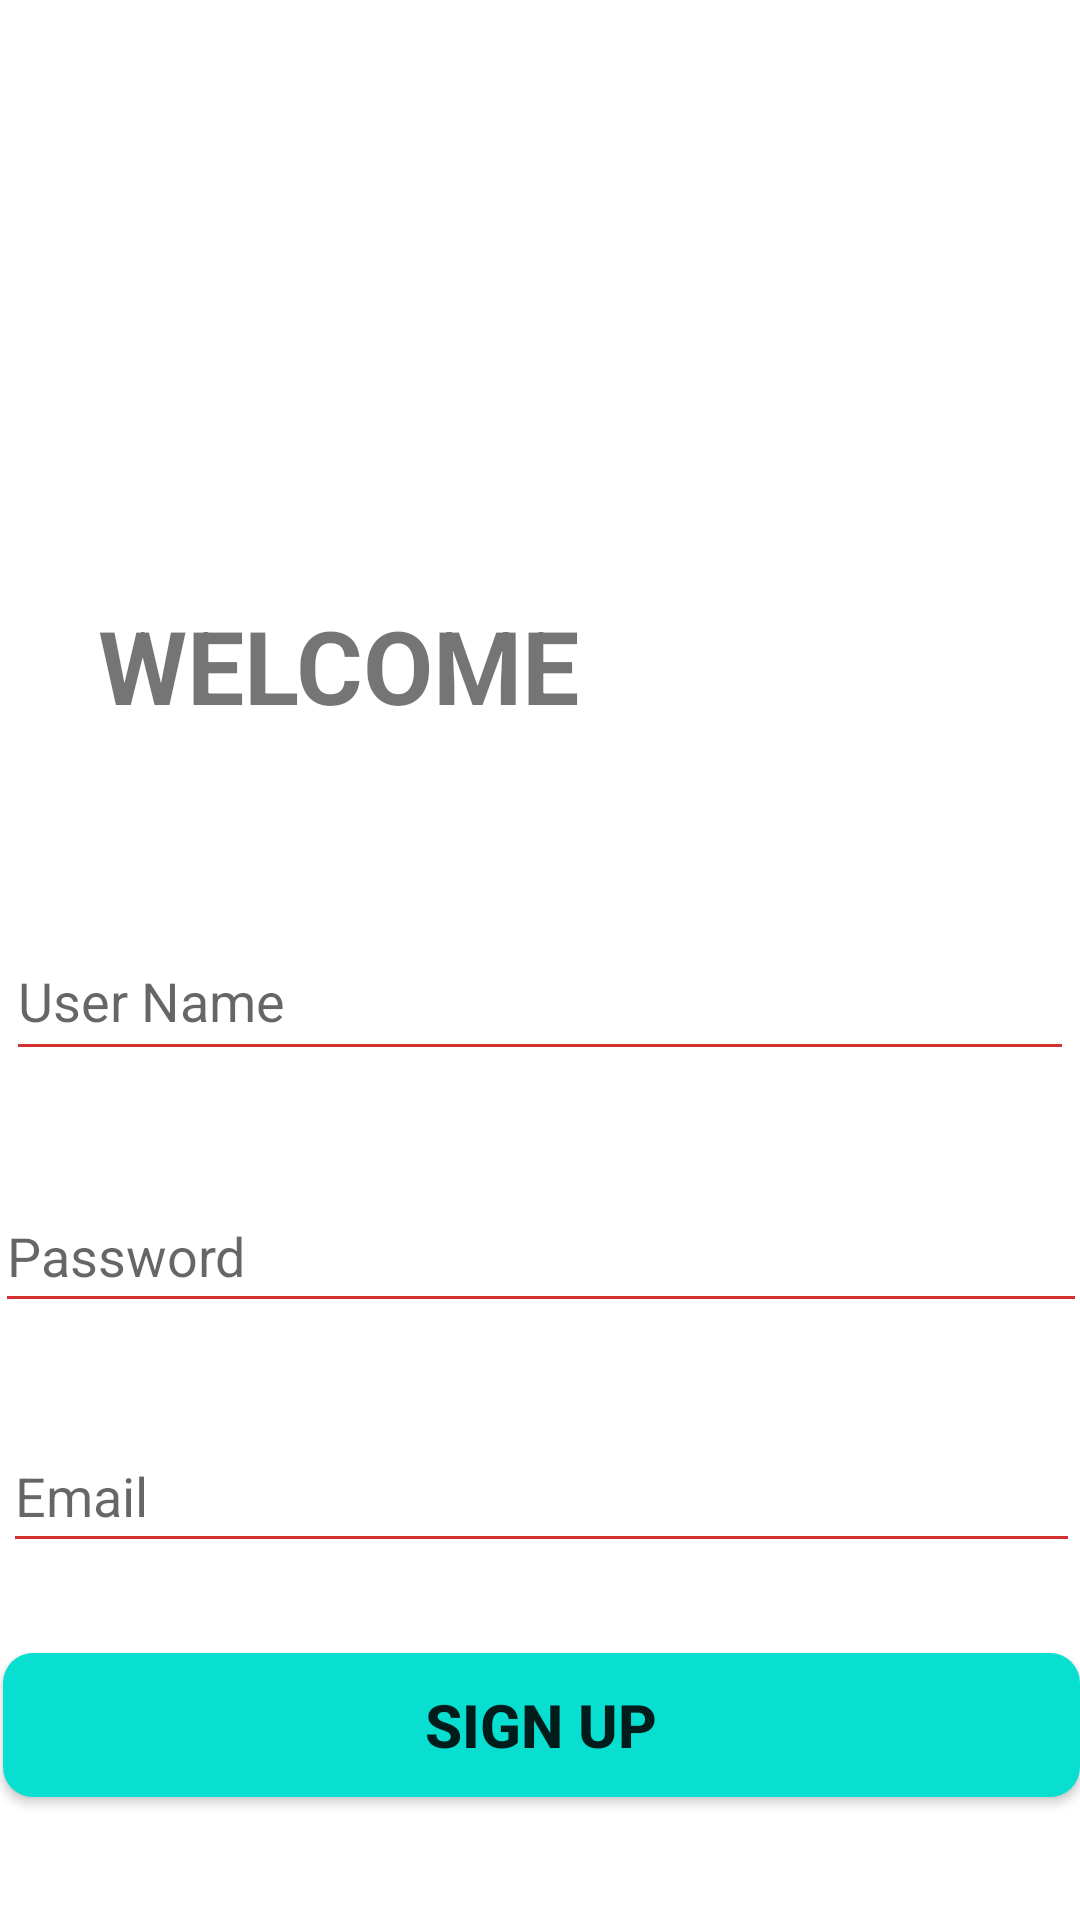

Here is an Android app screen rendered from its layout file. Give the layout XML and the strings, colors and styles it references.
<!-- AndroidManifest.xml: application theme Theme.BLUE7 -->
<!-- res/layout/activity_sign_up.xml -->
<?xml version="1.0" encoding="utf-8"?>
<androidx.constraintlayout.widget.ConstraintLayout
    xmlns:android="http://schemas.android.com/apk/res/android"
    xmlns:app="http://schemas.android.com/apk/res-auto"
    xmlns:tools="http://schemas.android.com/tools"
    android:id="@+id/signup_layout"
    android:layout_width="match_parent"
    android:layout_height="match_parent"
    tools:context=".SignUpActivity">

    <ImageView
        android:id="@+id/imageView"
        android:layout_width="110dp"
        android:layout_height="111dp"
        android:layout_marginTop="48dp"
        app:layout_constraintDimensionRatio="w,1:1"
        app:layout_constraintEnd_toEndOf="parent"
        app:layout_constraintHorizontal_bias="0.13"
        app:layout_constraintStart_toStartOf="parent"
        app:layout_constraintTop_toTopOf="parent"
        app:srcCompat="@drawable/logo" />

    <TextView
        android:id="@+id/row_sidfb"
        android:layout_width="0dp"
        android:layout_height="48dp"
        android:layout_marginTop="40dp"
        android:text="WELCOME"
        android:textSize="34sp"
        android:textStyle="bold"
        app:layout_constraintEnd_toEndOf="parent"
        app:layout_constraintHorizontal_bias="0.0"
        app:layout_constraintStart_toStartOf="@+id/imageView"
        app:layout_constraintTop_toBottomOf="@+id/imageView"
        tools:ignore="TextSizeCheck" />

    <EditText
        android:id="@+id/EditTextUsername"
        android:layout_width="356dp"
        android:layout_height="50dp"
        android:layout_marginTop="60dp"
        android:ems="10"
        android:hint="User Name"
        android:inputType="textPersonName"
        app:layout_constraintEnd_toEndOf="parent"
        app:layout_constraintStart_toStartOf="parent"
        app:layout_constraintTop_toBottomOf="@+id/row_sidfb" />

    <EditText
        android:id="@+id/EditTextPassword"
        android:layout_width="364dp"
        android:layout_height="48dp"
        android:layout_marginTop="36dp"
        android:ems="10"
        android:hint="Password"
        android:inputType="textPersonName"
        app:layout_constraintEnd_toEndOf="@+id/EditTextUsername"
        app:layout_constraintStart_toStartOf="@+id/EditTextUsername"
        app:layout_constraintTop_toBottomOf="@+id/EditTextUsername" />

    <EditText
        android:id="@+id/EditTextEmail"
        android:layout_width="359dp"
        android:layout_height="48dp"
        android:layout_marginTop="32dp"
        android:ems="10"
        android:hint="Email"
        android:inputType="textPersonName|textEmailSubject"
        app:layout_constraintEnd_toEndOf="@+id/EditTextPassword"
        app:layout_constraintHorizontal_bias="0.6"
        app:layout_constraintStart_toStartOf="@+id/EditTextPassword"
        app:layout_constraintTop_toBottomOf="@+id/EditTextPassword"
        tools:hint="Email" />

    <Button
        android:id="@+id/signup_bn"
        android:layout_width="0dp"
        android:layout_height="wrap_content"
        android:layout_marginTop="30dp"
        android:background="@drawable/button_sign_up"
        android:text="SIGN UP"
        android:onClick="signupButtononClicked"
        android:textSize="20sp"
        android:textStyle="bold"
        app:backgroundTint="@null"
        app:layout_constraintEnd_toEndOf="@+id/EditTextEmail"
        app:layout_constraintStart_toStartOf="@+id/EditTextEmail"
        app:layout_constraintTop_toBottomOf="@+id/EditTextEmail" />

    <ProgressBar
        android:id="@+id/progressBar"
        style="?android:attr/progressBarStyle"
        android:layout_width="wrap_content"
        android:layout_height="wrap_content"
        app:layout_constraintBottom_toBottomOf="parent"
        app:layout_constraintEnd_toEndOf="parent"
        app:layout_constraintStart_toStartOf="parent"
        app:layout_constraintTop_toTopOf="parent"
        android:visibility="gone"
        />
</androidx.constraintlayout.widget.ConstraintLayout>
<!-- resources referenced by this layout -->
<resources>
  <!-- drawable button_sign_up (drawable) -->
  <?xml version="1.0" encoding="utf-8"?>
  <shape xmlns:android="http://schemas.android.com/apk/res/android">
  
      <solid android:color="#08dfd1"/>
          <corners android:radius="10dp"/>
  
  
  </shape>
  <style name="Theme.BLUE7" parent="Theme.MaterialComponents.DayNight.NoActionBar">
          
          <item name="colorControlNormal">#d32f2f</item>
          <item name="colorControlActivated">#ff5722</item>
          <item name="colorControlHighlight">#f44336</item>
          <item name="colorPrimary">@color/purple_500</item>
          <item name="colorPrimaryVariant">@color/purple_700</item>
          <item name="colorOnPrimary">@color/white</item>
          
          <item name="colorSecondary">@color/teal_200</item>
          <item name="colorSecondaryVariant">@color/teal_700</item>
          <item name="colorOnSecondary">@color/black</item>
          
          <item name="android:statusBarColor">?attr/colorPrimaryVariant</item>
          
      </style>
  <color name="purple_500">#FF6200EE</color>
  <color name="purple_700">#FF3700B3</color>
  <color name="white">#FFFFFFFF</color>
  <color name="teal_200">#FF03DAC5</color>
  <color name="teal_700">#FF018786</color>
  <color name="black">#FF000000</color>
</resources>
